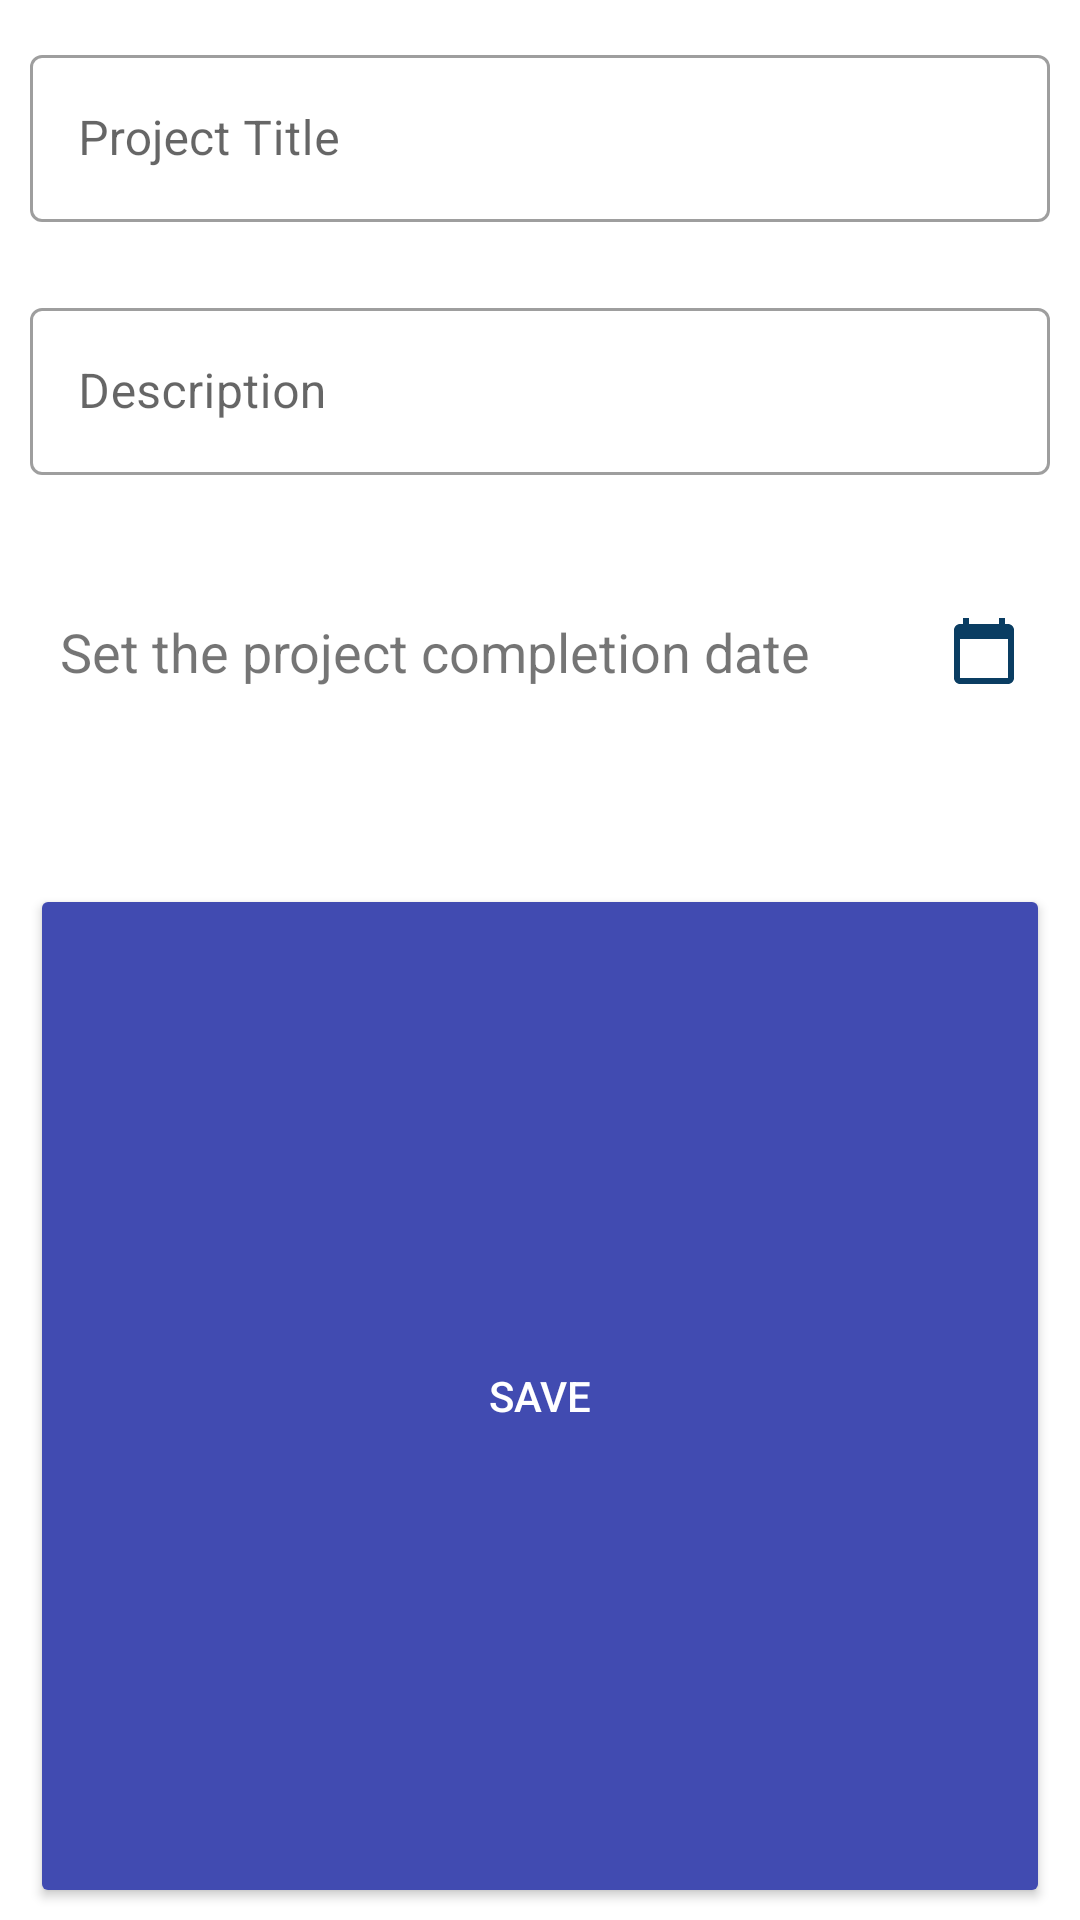

This screen was rendered from an Android layout file. Write that file and the resources it references.
<!-- AndroidManifest.xml: application theme Theme.MyFuture -->
<!-- res/layout/add_new_project.xml -->
<?xml version="1.0" encoding="utf-8"?>
<LinearLayout
    xmlns:android="http://schemas.android.com/apk/res/android"
    xmlns:app="http://schemas.android.com/apk/res-auto"
    xmlns:tools="http://schemas.android.com/tools"
    android:id="@+id/form_edu_ll_form"
    android:layout_width="match_parent"
    android:layout_height="wrap_content"
    android:gravity="center_horizontal"
    android:orientation="vertical"
    android:paddingStart="10dp"
    android:paddingEnd="10dp"
    tools:context=".addNewProject">

    <com.google.android.material.textfield.TextInputLayout
        android:id="@+id/project"
        android:layout_width="match_parent"
        android:layout_height="wrap_content"
        app:errorEnabled="true"
        android:layout_marginTop="10dp"
        style="@style/Widget.MaterialComponents.TextInputLayout.OutlinedBox"
        app:hintTextAppearance="@android:style/TextAppearance.Medium">

        <EditText
            android:id="@+id/add_title"
            android:layout_width="match_parent"
            android:layout_height="wrap_content"
            android:hint="Project Title" />

    </com.google.android.material.textfield.TextInputLayout>

    <com.google.android.material.textfield.TextInputLayout
        android:id="@+id/describe"
        android:layout_width="match_parent"
        android:layout_height="wrap_content"
        app:errorEnabled="true"
        style="@style/Widget.MaterialComponents.TextInputLayout.OutlinedBox"
        app:hintTextAppearance="@android:style/TextAppearance.Medium">

        <EditText
            android:id="@+id/add_des"
            android:layout_width="match_parent"
            android:layout_height="wrap_content"
            android:hint="Description" />

    </com.google.android.material.textfield.TextInputLayout>

    <com.google.android.material.textfield.TextInputLayout
        android:id="@+id/year"
        style="@style/Widget.MaterialComponents.TextInputLayout.OutlinedBox"
        android:layout_width="match_parent"
        android:layout_height="116dp"
        app:errorEnabled="true"
        app:hintTextAppearance="@android:style/TextAppearance.Medium">

        <TextView
            android:id="@+id/add_yearPro"
            android:layout_width="match_parent"
            android:layout_height="wrap_content"
            android:layout_margin="10dp"
            android:text="Set the project completion date"
            android:drawableRight="@drawable/ic_baseline_calendar_today_24"
            android:textSize="18dp" />


    </com.google.android.material.textfield.TextInputLayout>

    <Button
        android:id="@+id/save_pro"
        android:layout_width="match_parent"
        android:layout_height="match_parent"
        android:backgroundTint="@color/base_blue"
        android:layout_marginBottom="4dp"
        app:iconGravity="textStart"
        android:text="save"
        android:textColor="@color/white"/>

</LinearLayout>
<!-- resources referenced by this layout -->
<resources>
  <color name="base_blue">#414bb1</color>
  <color name="white">#FFFFFFFF</color>
  <!-- drawable ic_baseline_calendar_today_24 (drawable) -->
  <vector android:height="24dp" android:tint="#0A3D62"
      android:viewportHeight="24" android:viewportWidth="24"
      android:width="24dp" xmlns:android="http://schemas.android.com/apk/res/android">
      <path android:fillColor="@android:color/white" android:pathData="M20,3h-1L19,1h-2v2L7,3L7,1L5,1v2L4,3c-1.1,0 -2,0.9 -2,2v16c0,1.1 0.9,2 2,2h16c1.1,0 2,-0.9 2,-2L22,5c0,-1.1 -0.9,-2 -2,-2zM20,21L4,21L4,8h16v13z"/>
  </vector>
  <style name="Theme.MyFuture" parent="Theme.MaterialComponents.DayNight.NoActionBar">
          
          <item name="colorPrimary">@color/purple_500</item>
          <item name="colorPrimaryVariant">@color/purple_700</item>
          <item name="colorOnPrimary">@color/white</item>
          
          <item name="colorSecondary">@color/teal_200</item>
          <item name="colorSecondaryVariant">@color/teal_700</item>
          <item name="colorOnSecondary">@color/black</item>
          
          <item name="android:statusBarColor" tools:targetApi="l">?attr/colorPrimaryVariant</item>
          
      </style>
  <color name="purple_500">#FF6200EE</color>
  <color name="purple_700">#FF3700B3</color>
  <color name="teal_200">#FF03DAC5</color>
  <color name="teal_700">#FF018786</color>
  <color name="black">#FF000000</color>
</resources>
